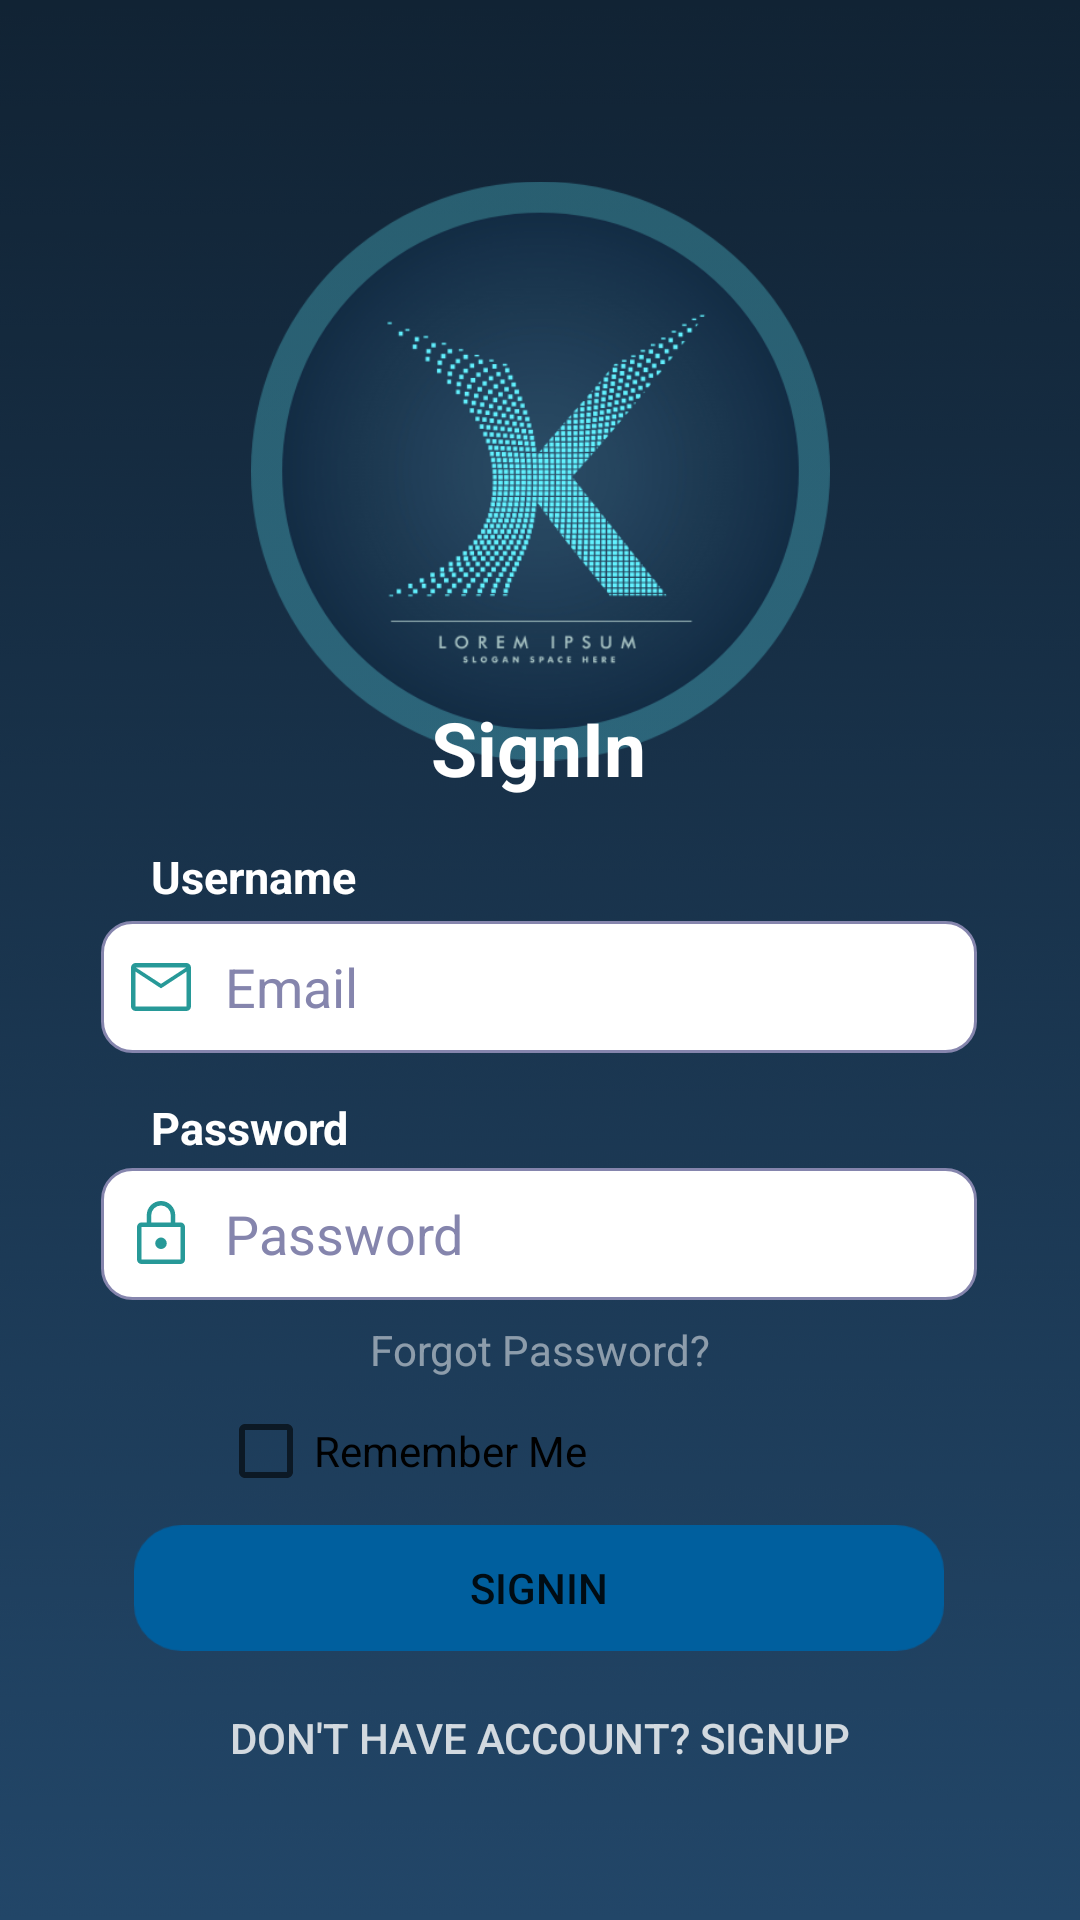

Reconstruct the res/layout file that produces this screen, plus the resources it refers to.
<!-- AndroidManifest.xml: application theme Theme.Assignment2 -->
<!-- res/layout/signin.xml -->
<?xml version="1.0" encoding="utf-8"?>
<androidx.constraintlayout.widget.ConstraintLayout
        xmlns:android="http://schemas.android.com/apk/res/android"
        xmlns:app="http://schemas.android.com/apk/res-auto" xmlns:tools="http://schemas.android.com/tools"
        android:layout_width="match_parent"
        android:layout_height="match_parent"
        android:background="@drawable/background">

    <ImageView
            android:layout_width="193dp"
            android:layout_height="308dp" app:srcCompat="@drawable/logo" android:id="@+id/imageView2"
            app:layout_constraintEnd_toEndOf="parent"
            app:layout_constraintStart_toStartOf="parent" app:layout_constraintTop_toTopOf="parent"
            app:layout_constraintBottom_toBottomOf="parent" app:layout_constraintVertical_bias="0.009"/>
    <Button
            android:text="signIn"
            android:layout_width="270dp"
            android:layout_height="42dp"
            android:id="@+id/signIn_signIn_btn"
            android:background="@drawable/bluebtndark"
            app:layout_constraintEnd_toEndOf="parent"
            app:layout_constraintStart_toStartOf="parent"
            app:layout_constraintBottom_toBottomOf="parent"
            app:layout_constraintTop_toTopOf="parent"
            app:layout_constraintVertical_bias="0.85" app:layout_constraintHorizontal_bias="0.496"/>
    <Button
            android:alpha="0.8"
            android:text="don't have account? SignUp"
            android:textColor="@color/white"
            android:background="@drawable/buttonwithoutcolor"
            android:layout_width="wrap_content"
            android:layout_height="wrap_content"
            android:id="@+id/signUp_signUp_btn"
            app:layout_constraintEnd_toEndOf="parent"
            app:layout_constraintStart_toStartOf="parent"
            app:layout_constraintBottom_toBottomOf="parent"
            app:layout_constraintTop_toTopOf="parent"
            app:layout_constraintHorizontal_bias="0.497"
            app:layout_constraintVertical_bias="0.938"/>
    <EditText
            android:paddingStart="8dp"
            android:background="@drawable/custom_input"
            android:textColorHint="@color/gray"
            android:textColor="@color/black"
            android:layout_width="292dp"
            android:layout_height="44dp"
            android:inputType="text"
            android:hint=" Email"
            android:ems="10"
            android:drawablePadding="5dp"
            android:drawableStart="@drawable/ic_mail_fill0_wght400_grad0_opsz48"
            android:id="@+id/username_signIn_txt"
            app:layout_constraintStart_toStartOf="parent" app:layout_constraintEnd_toEndOf="parent"
            app:layout_constraintBottom_toBottomOf="parent" app:layout_constraintTop_toTopOf="parent"
            app:layout_constraintHorizontal_bias="0.495" app:layout_constraintVertical_bias="0.515"/>
    <EditText
            android:paddingStart="8dp"
            android:background="@drawable/custom_input"
            android:textColor="@color/black"
            android:textColorHint="@color/gray"
            android:layout_width="292dp"
            android:layout_height="44dp"
            android:inputType="textPassword"
            android:hint=" Password"
            android:drawableStart="@drawable/ic_lock_fill0_wght400_grad0_opsz48"
            android:ems="10"
            android:drawablePadding="5dp"
            android:id="@+id/password_signIn_txt"
            app:layout_constraintEnd_toEndOf="parent" app:layout_constraintStart_toStartOf="parent"
            app:layout_constraintTop_toTopOf="parent" app:layout_constraintBottom_toBottomOf="parent"
            app:layout_constraintHorizontal_bias="0.495" app:layout_constraintVertical_bias="0.653"/>
    <TextView
            android:text="Username"
            android:textSize="15dp"
            android:textStyle="bold"
            android:textColor="@color/white"
            android:layout_width="wrap_content"
            android:layout_height="wrap_content"
            android:id="@+id/textView"
            app:layout_constraintEnd_toEndOf="parent"
            app:layout_constraintStart_toStartOf="parent"
            app:layout_constraintHorizontal_bias="0.172"
            app:layout_constraintTop_toTopOf="parent"
            app:layout_constraintBottom_toBottomOf="parent" app:layout_constraintVertical_bias="0.455"/>
    <TextView
            android:text="Password"
            android:textSize="15dp"
            android:textStyle="bold"
            android:textColor="@color/white"
            android:layout_width="wrap_content"
            android:layout_height="wrap_content"
            android:id="@+id/textView2"
            app:layout_constraintEnd_toEndOf="parent"
            app:layout_constraintStart_toStartOf="parent"
            app:layout_constraintBottom_toBottomOf="parent"
            app:layout_constraintTop_toTopOf="parent"
            app:layout_constraintHorizontal_bias="0.171"
            app:layout_constraintVertical_bias="0.59"/>
    <TextView
            android:text="SignIn"
            android:textColor="@color/white"
            android:textStyle="bold"
            android:textSize="25dp"
            android:layout_width="wrap_content"
            android:layout_height="wrap_content"
            android:id="@+id/textView9"
            app:layout_constraintEnd_toEndOf="parent"
            app:layout_constraintStart_toStartOf="parent"
            app:layout_constraintBottom_toBottomOf="parent"
            app:layout_constraintTop_toTopOf="parent"
            app:layout_constraintHorizontal_bias="0.498"
            app:layout_constraintVertical_bias="0.383"/>
    <CheckBox
            android:text="Remember Me"
            android:layout_width="wrap_content"
            android:layout_height="wrap_content"
            android:id="@+id/rememberMe_signIn_btn"
            app:layout_constraintEnd_toEndOf="parent"
            app:layout_constraintStart_toStartOf="parent"
            app:layout_constraintBottom_toBottomOf="parent"
            app:layout_constraintTop_toTopOf="parent"
            app:layout_constraintHorizontal_bias="0.306"
            app:layout_constraintVertical_bias="0.769"/>
    <TextView
            android:onClick="SendEmail"
            android:alpha="0.5"
            android:text="Forgot Password?"
            android:textColor="@color/white"
            android:layout_width="wrap_content"
            android:layout_height="wrap_content"
            android:id="@+id/forgotPassword"
            app:layout_constraintEnd_toEndOf="parent"
            app:layout_constraintStart_toStartOf="parent"
            app:layout_constraintBottom_toBottomOf="parent"
            app:layout_constraintTop_toTopOf="parent"
            app:layout_constraintVertical_bias="0.709"/>
</androidx.constraintlayout.widget.ConstraintLayout>
<!-- resources referenced by this layout -->
<resources>
  <color name="black">#FF000000</color>
  <color name="gray">#8585ad</color>
  <color name="white">#FFFFFFFF</color>
  <!-- drawable background: png bitmap (drawable, 85930 bytes) -->
  <!-- drawable bluebtndark: png bitmap (drawable, 3630 bytes) -->
  <!-- drawable buttonwithoutcolor (drawable) -->
  <?xml version="1.0" encoding="utf-8"?>
  <selector xmlns:android="http://schemas.android.com/apk/res/android">
      <item android:state_enabled="true">
          <shape android:shape="rectangle">
          </shape>
      </item>
  </selector>
  <!-- drawable custom_input (drawable) -->
  <?xml version="1.0" encoding="utf-8"?>
  <selector xmlns:android="http://schemas.android.com/apk/res/android">
      <item android:state_enabled="true" android:state_focused="true">
          <shape android:shape="rectangle">
              <solid android:color="@color/white" ></solid>
              <corners android:radius="10dp"></corners>
              <stroke android:color="@color/black" android:width="1dp"></stroke>
          </shape>
      </item>
  
      <item android:state_enabled="true">
          <shape android:shape="rectangle">
              <solid android:color="@color/white" ></solid>
              <corners android:radius="10dp"></corners>
              <stroke android:color="@color/gray" android:width="1dp"></stroke>
          </shape>
      </item>
  
  </selector>
  <!-- drawable ic_lock_fill0_wght400_grad0_opsz48 (drawable) -->
  <vector android:alpha="0.85" android:height="24dp"
      android:viewportHeight="48" android:viewportWidth="48"
      android:width="24dp" xmlns:android="http://schemas.android.com/apk/res/android">
      <path android:fillColor="@color/teal_700" android:pathData="M24,2Q27.95,2 30.725,4.775Q33.5,7.55 33.5,11.5V16.3H37Q38.25,16.3 39.125,17.175Q40,18.05 40,19.3V41Q40,42.25 39.125,43.125Q38.25,44 37,44H11Q9.75,44 8.875,43.125Q8,42.25 8,41V19.3Q8,18.05 8.875,17.175Q9.75,16.3 11,16.3H14.5V11.5Q14.5,7.55 17.275,4.775Q20.05,2 24,2ZM24,5Q21.3,5 19.4,6.9Q17.5,8.8 17.5,11.5V16.3H30.5V11.5Q30.5,8.8 28.6,6.9Q26.7,5 24,5ZM11,41H37Q37,41 37,41Q37,41 37,41V19.3Q37,19.3 37,19.3Q37,19.3 37,19.3H11Q11,19.3 11,19.3Q11,19.3 11,19.3V41Q11,41 11,41Q11,41 11,41ZM24,26.3Q22.4,26.3 21.275,27.525Q20.15,28.75 20.15,30.25Q20.15,31.8 21.275,32.9Q22.4,34 24,34Q25.6,34 26.725,32.9Q27.85,31.8 27.85,30.25Q27.85,28.75 26.725,27.525Q25.6,26.3 24,26.3ZM11,19.3Q11,19.3 11,19.3Q11,19.3 11,19.3V41Q11,41 11,41Q11,41 11,41Q11,41 11,41Q11,41 11,41V19.3Q11,19.3 11,19.3Q11,19.3 11,19.3Z"/>
  </vector>
  <!-- drawable ic_mail_fill0_wght400_grad0_opsz48 (drawable) -->
  <vector android:alpha="0.85" android:height="24dp"
      android:viewportHeight="48" android:viewportWidth="48"
      android:width="24dp" xmlns:android="http://schemas.android.com/apk/res/android">
      <path android:fillColor="@color/teal_700" android:pathData="M7,40Q5.8,40 4.9,39.1Q4,38.2 4,37V11Q4,9.8 4.9,8.9Q5.8,8 7,8H41Q42.2,8 43.1,8.9Q44,9.8 44,11V37Q44,38.2 43.1,39.1Q42.2,40 41,40ZM24,24.9 L7,13.75V37Q7,37 7,37Q7,37 7,37H41Q41,37 41,37Q41,37 41,37V13.75ZM24,21.9 L40.8,11H7.25ZM7,13.75V11V13.75V37Q7,37 7,37Q7,37 7,37Q7,37 7,37Q7,37 7,37Z"/>
  </vector>
  <!-- drawable logo: png bitmap (drawable, 162604 bytes) -->
  <style name="Theme.Assignment2" parent="Theme.AppCompat.Light.NoActionBar">
          
          <item name="colorOnSecondary">@color/black</item>
          
      </style>
  <color name="teal_700">#FF018786</color>
</resources>
